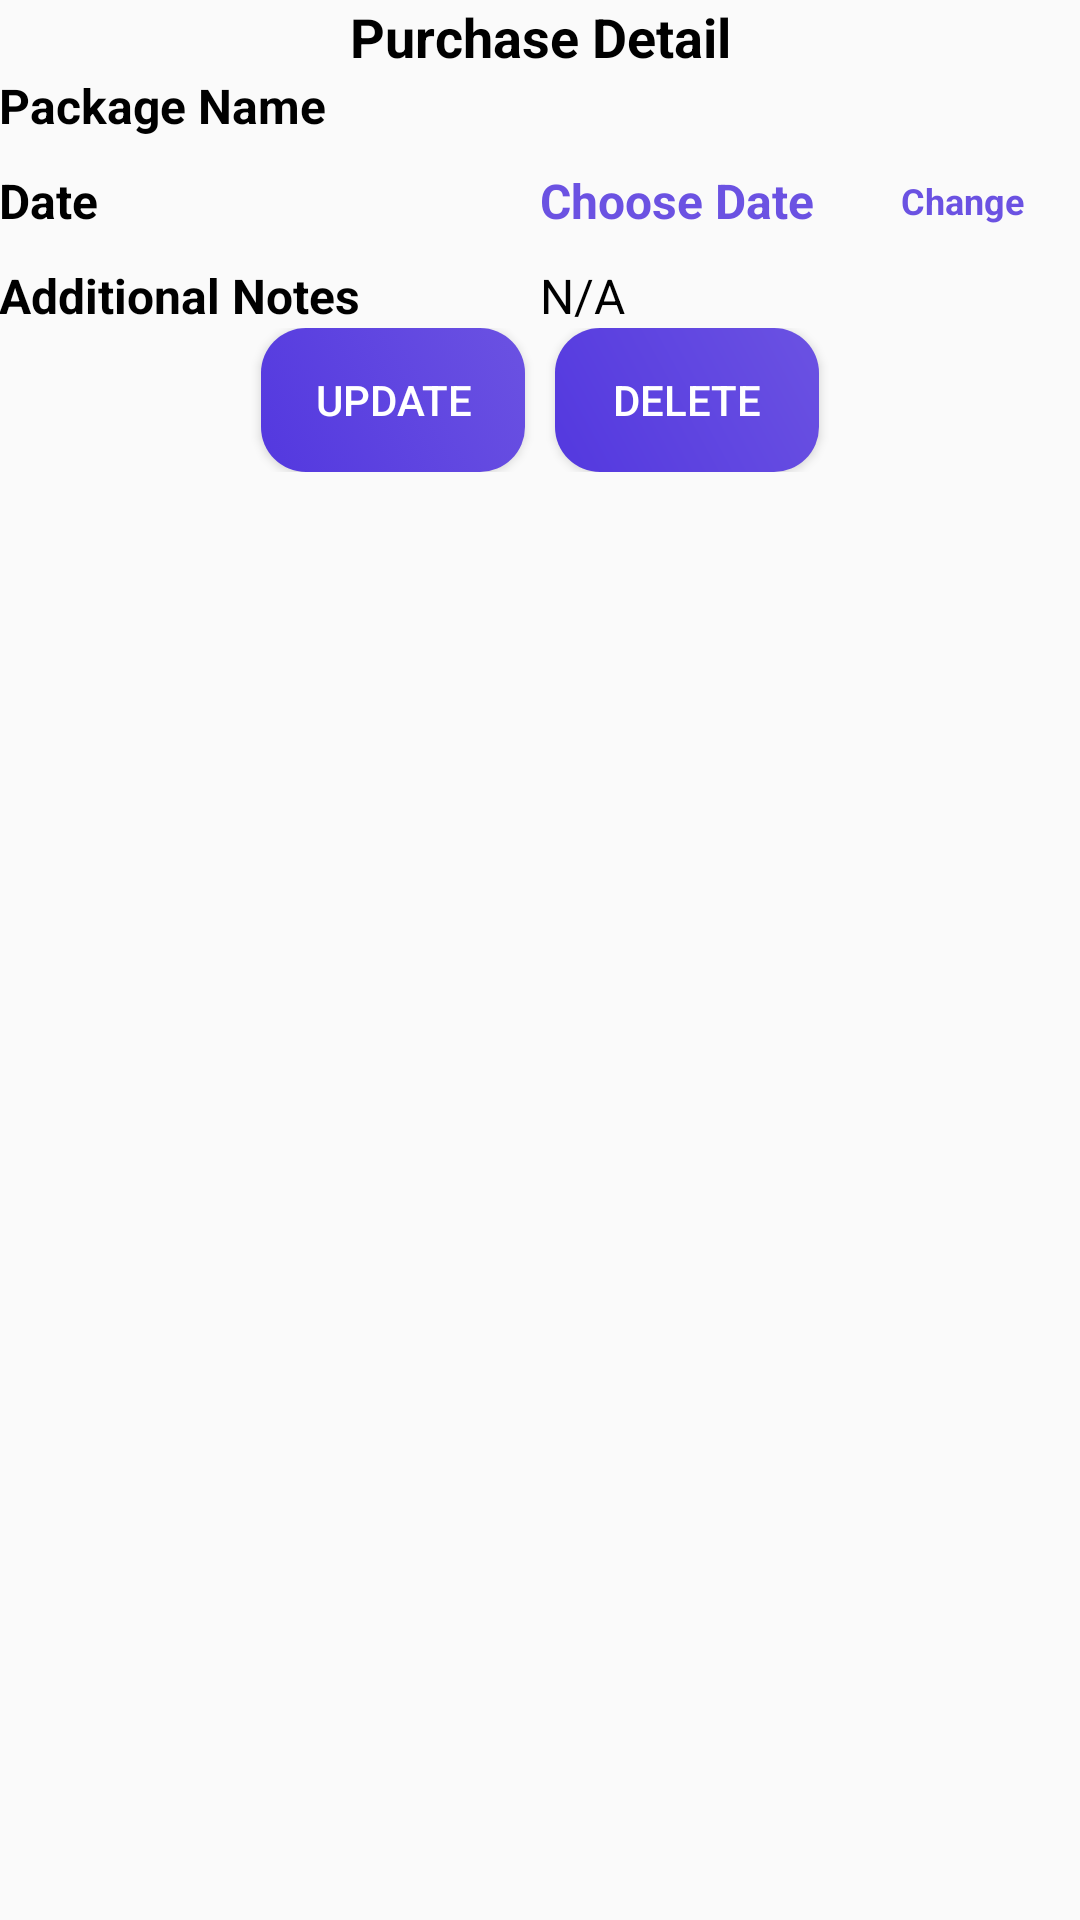

Android layout source for this screen:
<!-- AndroidManifest.xml: application theme AppTheme -->
<!-- res/layout/dialog_purchase.xml -->
<?xml version="1.0" encoding="utf-8"?>
<LinearLayout
    xmlns:android="http://schemas.android.com/apk/res/android"
    android:orientation="vertical"
    android:layout_width="match_parent"
    android:layout_height="match_parent"
    android:padding="@dimen/activity_vertical_margin">

    <TextView
        android:layout_width="match_parent"
        android:layout_height="wrap_content"
        android:textAlignment="center"
        style="@style/package_title_style"
        android:layout_marginBottom="@dimen/activity_vertical_margin"
        android:text="@string/purchase_detail"/>

        <LinearLayout
            android:layout_width="match_parent"
            android:layout_height="wrap_content"
            android:layout_marginBottom="10dp"
            android:orientation="horizontal">

            <TextView
                style="@style/package_detail_style"
                android:layout_width="match_parent"
                android:layout_height="wrap_content"
                android:layout_weight="1"
                android:text="@string/package_name" />

            <TextView
                android:id="@+id/package_name"
                style="@style/package_price_style"
                android:layout_width="match_parent"
                android:layout_height="wrap_content"
                android:layout_weight="1" />

        </LinearLayout>

        <LinearLayout
            android:layout_width="match_parent"
            android:layout_height="wrap_content"
            android:orientation="horizontal"
            android:layout_marginBottom="10dp">

            <TextView
                android:text="@string/date"
                android:layout_width="match_parent"
                android:layout_weight="1"
                android:layout_height="wrap_content"
                style="@style/package_detail_style"/>

            <LinearLayout
                android:layout_width="match_parent"
                android:layout_height="wrap_content"
                android:layout_weight="1"
                android:orientation="horizontal">

                <TextView
                    android:id="@+id/reserve_date"
                    android:layout_weight="1"
                    android:layout_width="match_parent"
                    android:layout_height="wrap_content"
                    android:text="@string/choose_date"
                    style="@style/package_style_button"/>

                <TextView
                    android:id="@+id/change_date"
                    android:layout_weight="2"
                    android:layout_width="match_parent"
                    android:layout_height="wrap_content"
                    android:layout_gravity="center_vertical"
                    android:text="Change"
                    style="@style/change_date_style"/>

            </LinearLayout>
        </LinearLayout>

        <LinearLayout
            android:layout_width="match_parent"
            android:layout_height="wrap_content"
            android:orientation="horizontal"
            android:layout_marginBottom="@dimen/activity_vertical_margin">

            <TextView
                android:layout_weight="1"
                android:text="@string/notes"
                android:layout_width="match_parent"
                android:layout_height="wrap_content"
                style="@style/package_detail_style"/>

            <TextView
                android:id="@+id/reserve_notes"
                android:layout_weight="1"
                android:text="N/A"
                android:layout_width="match_parent"
                android:layout_height="wrap_content"
                style="@style/package_price_style"/>

        </LinearLayout>

    <LinearLayout
        android:layout_width="match_parent"
        android:layout_height="wrap_content"
        android:gravity="center">

        <Button
            android:id="@+id/btn_update"
            android:text="@string/update"
            android:background="@drawable/selector"
            android:textColor="@android:color/white"
            android:layout_marginRight="10dp"
            android:layout_width="wrap_content"
            android:layout_height="wrap_content" />

        <Button
            android:id="@+id/btn_delete"
            android:text="@string/delete"
            android:background="@drawable/rounded_bg_purple"
            android:textColor="@android:color/white"
            android:layout_width="wrap_content"
            android:layout_height="wrap_content" />

    </LinearLayout>

</LinearLayout>
<!-- resources referenced by this layout -->
<resources>
  <!-- drawable rounded_bg_purple (drawable) -->
  <?xml version="1.0" encoding="utf-8"?>
  <shape
      xmlns:android="http://schemas.android.com/apk/res/android"
      android:shape="rectangle">
  
      <corners
          android:topRightRadius="15dp"
          android:topLeftRadius="15dp"
          android:bottomLeftRadius="15dp"
          android:bottomRightRadius="15dp"/>
  
      <gradient
          android:angle="45"
          android:endColor="@color/colorPrimaryDark"
          android:startColor="@color/colorPrimary"
          android:type="linear" />
  
  </shape>
  <!-- drawable selector (drawable) -->
  <?xml version="1.0" encoding="utf-8"?>
  <selector xmlns:android="http://schemas.android.com/apk/res/android">
          <item
              android:state_enabled="false"
              android:drawable="@drawable/rounded_bg_disabled" />
          <item
              android:state_enabled="true"
              android:drawable="@drawable/rounded_bg_purple"/>
  </selector>
  <string name="choose_date">Choose Date</string>
  <string name="date">Date</string>
  <string name="delete">Delete</string>
  <string name="notes">Additional Notes</string>
  <string name="package_name">Package Name</string>
  <string name="purchase_detail">Purchase Detail</string>
  <string name="update">Update</string>
  <style name="change_date_style">
          <item name="android:textColor">@color/colorAccent</item>
          <item name="android:textStyle">bold</item>
          <item name="android:textSize">12sp</item>
      </style>
  <style name="package_detail_style">
          <item name="android:textColor">#000000</item>
          <item name="android:textSize">16sp</item>
          <item name="android:textStyle">bold</item>
      </style>
  <style name="package_price_style">
          <item name="android:textColor">#000000</item>
          <item name="android:textSize">16sp</item>
          <item name="android:textAlignment">textStart</item>
      </style>
  <style name="package_style_button">
          <item name="android:textColor">@color/colorAccent</item>
          <item name="android:textStyle">bold</item>
          <item name="android:textSize">16sp</item>
      </style>
  <style name="package_title_style">
          <item name="android:textColor">#000000</item>
          <item name="android:textSize">18sp</item>
          <item name="android:textStyle">bold</item>
      </style>
  <style name="AppTheme" parent="Theme.AppCompat.Light.DarkActionBar">
          
          <item name="colorPrimary">@color/colorPrimary</item>
          <item name="colorPrimaryDark">@color/colorPrimaryDark</item>
          <item name="colorAccent">@color/colorAccent</item>
          <item name="windowActionBar">false</item>
          <item name="windowNoTitle">true</item>
          <item name="colorControlNormal">@android:color/white</item>
          <item name="colorControlActivated">@android:color/white</item>
          <item name="android:textColorHint">@android:color/white</item>
      </style>
  <color name="colorPrimaryDark">#6b52e2</color>
  <color name="colorPrimary">#5338df</color>
  <!-- drawable rounded_bg_disabled (drawable) -->
  <?xml version="1.0" encoding="utf-8"?>
  <shape
      xmlns:android="http://schemas.android.com/apk/res/android"
      android:shape="rectangle">
  
      <corners
          android:topRightRadius="15dp"
          android:topLeftRadius="15dp"
          android:bottomLeftRadius="15dp"
          android:bottomRightRadius="15dp"/>
  
      <gradient
          android:angle="45"
          android:endColor="#8C5338df"
          android:startColor="#8C6b52e2"
          android:type="linear" />
  
  </shape>
  <color name="colorAccent">#6b52e2</color>
</resources>
